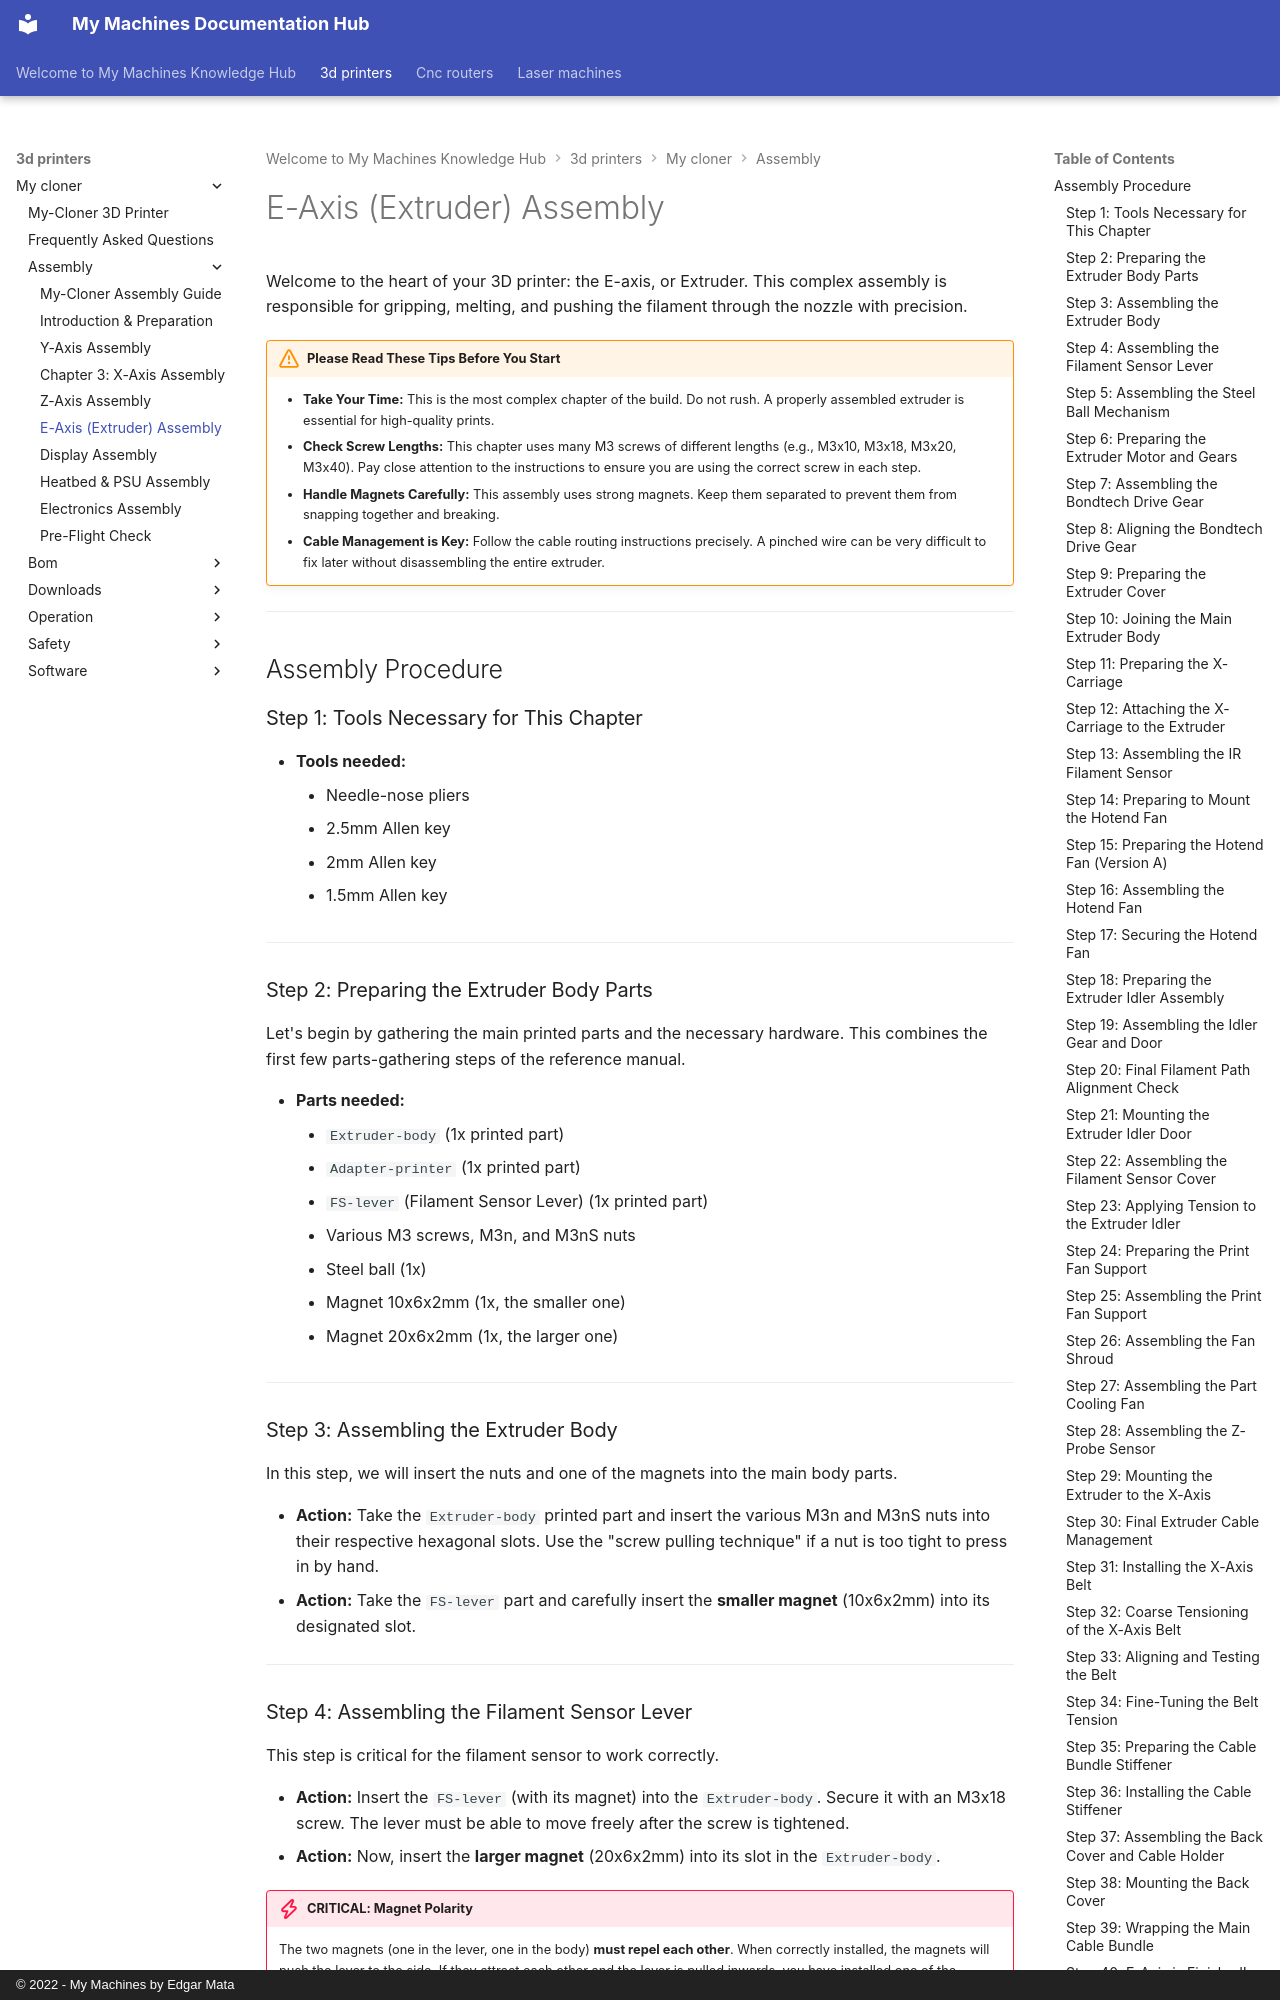

repository: EdgarMata/MY-Machines-Docs · page: 3d-printers/my-cloner/assembly/05_e-axis_assembly/index.html · generator: mkdocs · copyright: © 2022 - My Machines by Edgar Mata

# E-Axis (Extruder) Assembly

Welcome to the heart of your 3D printer: the E-axis, or Extruder. This complex assembly is responsible for gripping, melting, and pushing the filament through the nozzle with precision.

!!! warning "Please Read These Tips Before You Start"
    * **Take Your Time:** This is the most complex chapter of the build. Do not rush. A properly assembled extruder is essential for high-quality prints.
    * **Check Screw Lengths:** This chapter uses many M3 screws of different lengths (e.g., M3x10, M3x18, M3x20, M3x40). Pay close attention to the instructions to ensure you are using the correct screw in each step.
    * **Handle Magnets Carefully:** This assembly uses strong magnets. Keep them separated to prevent them from snapping together and breaking.
    * **Cable Management is Key:** Follow the cable routing instructions precisely. A pinched wire can be very difficult to fix later without disassembling the entire extruder.

---
## Assembly Procedure

### Step 1: Tools Necessary for This Chapter
* **Tools needed:**
    * Needle-nose pliers
    * 2.5mm Allen key
    * 2mm Allen key
    * 1.5mm Allen key

---
### Step 2: Preparing the Extruder Body Parts
Let's begin by gathering the main printed parts and the necessary hardware. This combines the first few parts-gathering steps of the reference manual.

* **Parts needed:**
    * `Extruder-body` (1x printed part)
    * `Adapter-printer` (1x printed part)
    * `FS-lever` (Filament Sensor Lever) (1x printed part)
    * Various M3 screws, M3n, and M3nS nuts
    * Steel ball (1x)
    * Magnet 10x6x2mm (1x, the smaller one)
    * Magnet 20x6x2mm (1x, the larger one)

---
### Step 3: Assembling the Extruder Body
In this step, we will insert the nuts and one of the magnets into the main body parts.

* **Action:** Take the `Extruder-body` printed part and insert the various M3n and M3nS nuts into their respective hexagonal slots. Use the "screw pulling technique" if a nut is too tight to press in by hand.
* **Action:** Take the `FS-lever` part and carefully insert the **smaller magnet** (10x6x2mm) into its designated slot.

---
